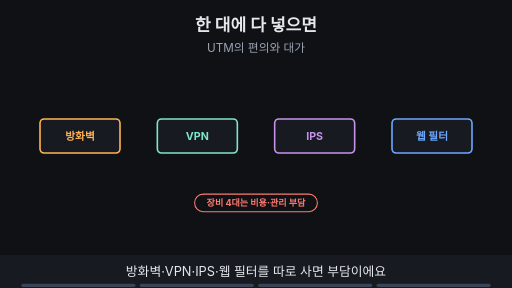
t = 0.00 s
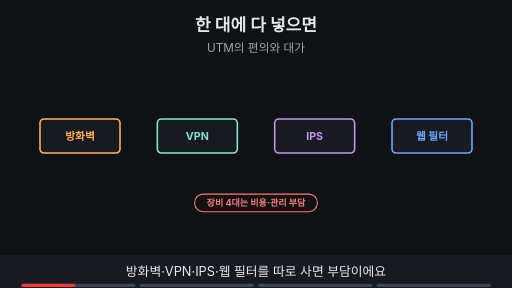
t = 1.88 s
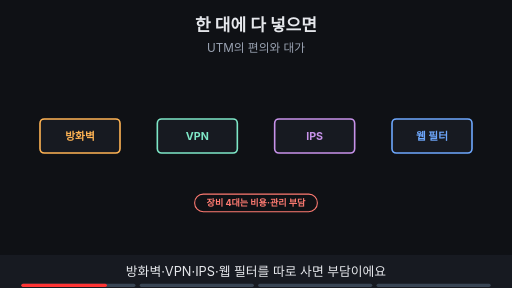
t = 3.00 s
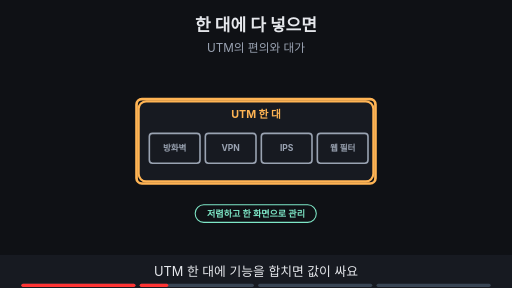
t = 5.00 s
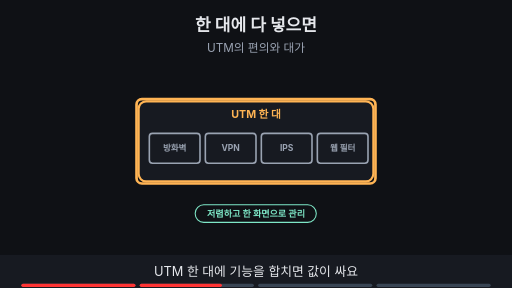
t = 6.88 s
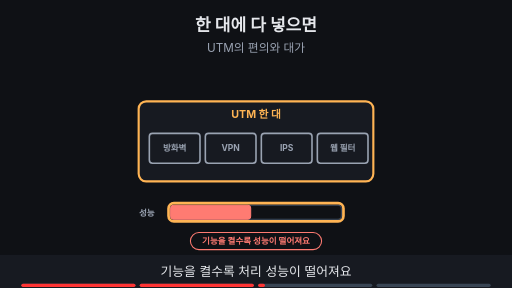
t = 8.24 s

The animated SVG that drew these frames (rendered in a browser with its animation timeline set to each time). Animation: 19 SMIL elements (animate=19); frames cover the first 8.24 s, repeats indefinitely.

<svg xmlns="http://www.w3.org/2000/svg" viewBox="0 0 960 540" width="960" height="540" font-family="-apple-system,'Apple SD Gothic Neo','Segoe UI',sans-serif">
<title>한 대에 다 넣으면</title>
<rect width="960" height="540" fill="#0f1115"/>
<text x="480" y="58" text-anchor="middle" font-size="32" font-weight="700" fill="#e6e8ec">한 대에 다 넣으면</text>
<text x="480" y="98" text-anchor="middle" font-size="22" fill="#9aa3b2">UTM의 편의와 대가</text>
<g opacity="1"><animate attributeName="opacity" values="1;1;0;0" keyTimes="0;0.235;0.250;1" dur="16s" repeatCount="indefinite"/><rect x="75.0" y="223.0" width="150" height="64" rx="8" fill="#171a21" stroke="#ffb454" stroke-width="3"/><text x="150" y="262.2" text-anchor="middle" font-size="20" font-weight="700" fill="#ffb454">방화벽</text><rect x="295.0" y="223.0" width="150" height="64" rx="8" fill="#171a21" stroke="#7ee7c7" stroke-width="3"/><text x="370" y="262.2" text-anchor="middle" font-size="20" font-weight="700" fill="#7ee7c7">VPN</text><rect x="515.0" y="223.0" width="150" height="64" rx="8" fill="#171a21" stroke="#c792ea" stroke-width="3"/><text x="590" y="262.2" text-anchor="middle" font-size="20" font-weight="700" fill="#c792ea">IPS</text><rect x="735.0" y="223.0" width="150" height="64" rx="8" fill="#171a21" stroke="#6ea8fe" stroke-width="3"/><text x="810" y="262.2" text-anchor="middle" font-size="20" font-weight="700" fill="#6ea8fe">웹 필터</text></g><g opacity="1"><animate attributeName="opacity" values="1;1;0;0" keyTimes="0;0.235;0.250;1" dur="16s" repeatCount="indefinite"/><rect x="365" y="364" width="230" height="33" rx="16" fill="#0f1115" stroke="#ff7b72" stroke-width="2"/><text x="480" y="386.12" text-anchor="middle" font-size="17" font-weight="700" fill="#ff7b72">장비 4대는 비용·관리 부담</text></g><g opacity="0"><animate attributeName="opacity" values="0;0;1;1" keyTimes="0;0.250;0.265;1" dur="16s" repeatCount="indefinite"/><rect x="260" y="190" width="440" height="150" rx="14" fill="#171a21" stroke="#ffb454" stroke-width="4"/><text x="480" y="222" text-anchor="middle" font-size="20" font-weight="700" fill="#ffb454">UTM 한 대</text><rect x="280" y="250" width="95" height="56" rx="6" fill="#171a21" stroke="#9aa3b2" stroke-width="3"/><text x="327.5" y="283.76" text-anchor="middle" font-size="16" font-weight="700" fill="#9aa3b2">방화벽</text><rect x="385" y="250" width="95" height="56" rx="6" fill="#171a21" stroke="#9aa3b2" stroke-width="3"/><text x="432.5" y="283.76" text-anchor="middle" font-size="16" font-weight="700" fill="#9aa3b2">VPN</text><rect x="490" y="250" width="95" height="56" rx="6" fill="#171a21" stroke="#9aa3b2" stroke-width="3"/><text x="537.5" y="283.76" text-anchor="middle" font-size="16" font-weight="700" fill="#9aa3b2">IPS</text><rect x="595" y="250" width="95" height="56" rx="6" fill="#171a21" stroke="#9aa3b2" stroke-width="3"/><text x="642.5" y="283.76" text-anchor="middle" font-size="16" font-weight="700" fill="#9aa3b2">웹 필터</text></g><g opacity="0"><animate attributeName="opacity" values="0;0;1;1;0;0" keyTimes="0;0.250;0.265;0.485;0.500;1" dur="16s" repeatCount="indefinite"/><rect x="256" y="186" width="448" height="158" rx="10" fill="none" stroke="#ffb454" stroke-width="5"/></g><g opacity="0"><animate attributeName="opacity" values="0;0;1;1;0;0" keyTimes="0;0.250;0.265;0.485;0.500;1" dur="16s" repeatCount="indefinite"/><rect x="366" y="384" width="227" height="33" rx="16" fill="#0f1115" stroke="#7ee7c7" stroke-width="2"/><text x="480" y="406.12" text-anchor="middle" font-size="17" font-weight="700" fill="#7ee7c7">저렴하고 한 화면으로 관리</text></g><g opacity="0"><animate attributeName="opacity" values="0;0;1;1;0;0" keyTimes="0;0.500;0.515;0.735;0.750;1" dur="16s" repeatCount="indefinite"/><rect x="320" y="385" width="320" height="26" rx="6" fill="#0f1115" stroke="#3d4b60" stroke-width="2"/><rect x="320" y="385" width="150" height="26" rx="6" fill="#ff7b72" stroke="#ff7b72" stroke-width="2"/><text x="290" y="405" text-anchor="end" font-size="16" font-weight="700" fill="#9aa3b2">성능</text></g><g opacity="0"><animate attributeName="opacity" values="0;0;1;1;0;0" keyTimes="0;0.500;0.515;0.735;0.750;1" dur="16s" repeatCount="indefinite"/><rect x="316" y="381" width="328" height="34" rx="10" fill="none" stroke="#ffb454" stroke-width="5"/></g><g opacity="0"><animate attributeName="opacity" values="0;0;1;1;0;0" keyTimes="0;0.500;0.515;0.735;0.750;1" dur="16s" repeatCount="indefinite"/><rect x="357" y="436" width="246" height="32" rx="16" fill="#0f1115" stroke="#ff7b72" stroke-width="2"/><text x="480" y="457.76" text-anchor="middle" font-size="16" font-weight="700" fill="#ff7b72">기능을 켤수록 성능이 떨어져요</text></g><g opacity="0"><animate attributeName="opacity" values="0;0;1;1" keyTimes="0;0.750;0.765;1" dur="16s" repeatCount="indefinite"/><circle cx="700" cy="190" r="16" fill="#ff7b72"/><path d="M693 183 l14 14 M707 183 l-14 14" stroke="#0f1115" stroke-width="4"/></g><g opacity="0"><animate attributeName="opacity" values="0;0;1;1" keyTimes="0;0.750;0.765;1" dur="16s" repeatCount="indefinite"/><rect x="671.0" y="161.0" width="58" height="58" rx="10" fill="none" stroke="#ffb454" stroke-width="5"/></g><g opacity="0"><animate attributeName="opacity" values="0;0;1;1" keyTimes="0;0.750;0.765;1" dur="16s" repeatCount="indefinite"/><rect x="364" y="404" width="232" height="33" rx="16" fill="#0f1115" stroke="#ff7b72" stroke-width="2"/><text x="480" y="426.12" text-anchor="middle" font-size="17" font-weight="700" fill="#ff7b72">한 대가 멈추면 모두 멈춰요</text></g>
<rect x="0" y="478" width="960" height="62" fill="#171a21"/>
<g opacity="1"><animate attributeName="opacity" values="1;1;0;0" keyTimes="0;0.235;0.250;1" dur="16s" repeatCount="indefinite"/><text x="480" y="518" text-anchor="middle" font-size="24" fill="#e6e8ec">방화벽·VPN·IPS·웹 필터를 따로 사면 부담이에요</text></g>
<g opacity="0"><animate attributeName="opacity" values="0;0;1;1;0;0" keyTimes="0;0.250;0.265;0.485;0.500;1" dur="16s" repeatCount="indefinite"/><text x="480" y="518" text-anchor="middle" font-size="24" fill="#e6e8ec">UTM 한 대에 기능을 합치면 값이 싸요</text></g>
<g opacity="0"><animate attributeName="opacity" values="0;0;1;1;0;0" keyTimes="0;0.500;0.515;0.735;0.750;1" dur="16s" repeatCount="indefinite"/><text x="480" y="518" text-anchor="middle" font-size="24" fill="#e6e8ec">기능을 켤수록 처리 성능이 떨어져요</text></g>
<g opacity="0"><animate attributeName="opacity" values="0;0;1;1" keyTimes="0;0.750;0.765;1" dur="16s" repeatCount="indefinite"/><text x="480" y="518" text-anchor="middle" font-size="24" fill="#e6e8ec">그 한 대가 멈추면 모든 기능이 멈춰요</text></g>

<g aria-label="재생 진행 막대" data-stage-count="4"><g class="progress-segment" data-stage="1"><rect x="40" y="532" width="214" height="6" rx="3" fill="#394554"/><rect x="40" y="532" width="0" height="6" rx="3" fill="#ff3434"><animate attributeName="width" values="0;214;214" keyTimes="0;0.250000;1" dur="16s" repeatCount="indefinite"/></rect></g><g class="progress-segment" data-stage="2"><rect x="262" y="532" width="214" height="6" rx="3" fill="#394554"/><rect x="262" y="532" width="0" height="6" rx="3" fill="#ff3434"><animate attributeName="width" values="0;0;214;214" keyTimes="0;0.250000;0.500000;1" dur="16s" repeatCount="indefinite"/></rect></g><g class="progress-segment" data-stage="3"><rect x="484" y="532" width="214" height="6" rx="3" fill="#394554"/><rect x="484" y="532" width="0" height="6" rx="3" fill="#ff3434"><animate attributeName="width" values="0;0;214;214" keyTimes="0;0.500000;0.750000;1" dur="16s" repeatCount="indefinite"/></rect></g><g class="progress-segment" data-stage="4"><rect x="706" y="532" width="214" height="6" rx="3" fill="#394554"/><rect x="706" y="532" width="0" height="6" rx="3" fill="#ff3434"><animate attributeName="width" values="0;0;214" keyTimes="0;0.750000;1" dur="16s" repeatCount="indefinite"/></rect></g></g></svg>
